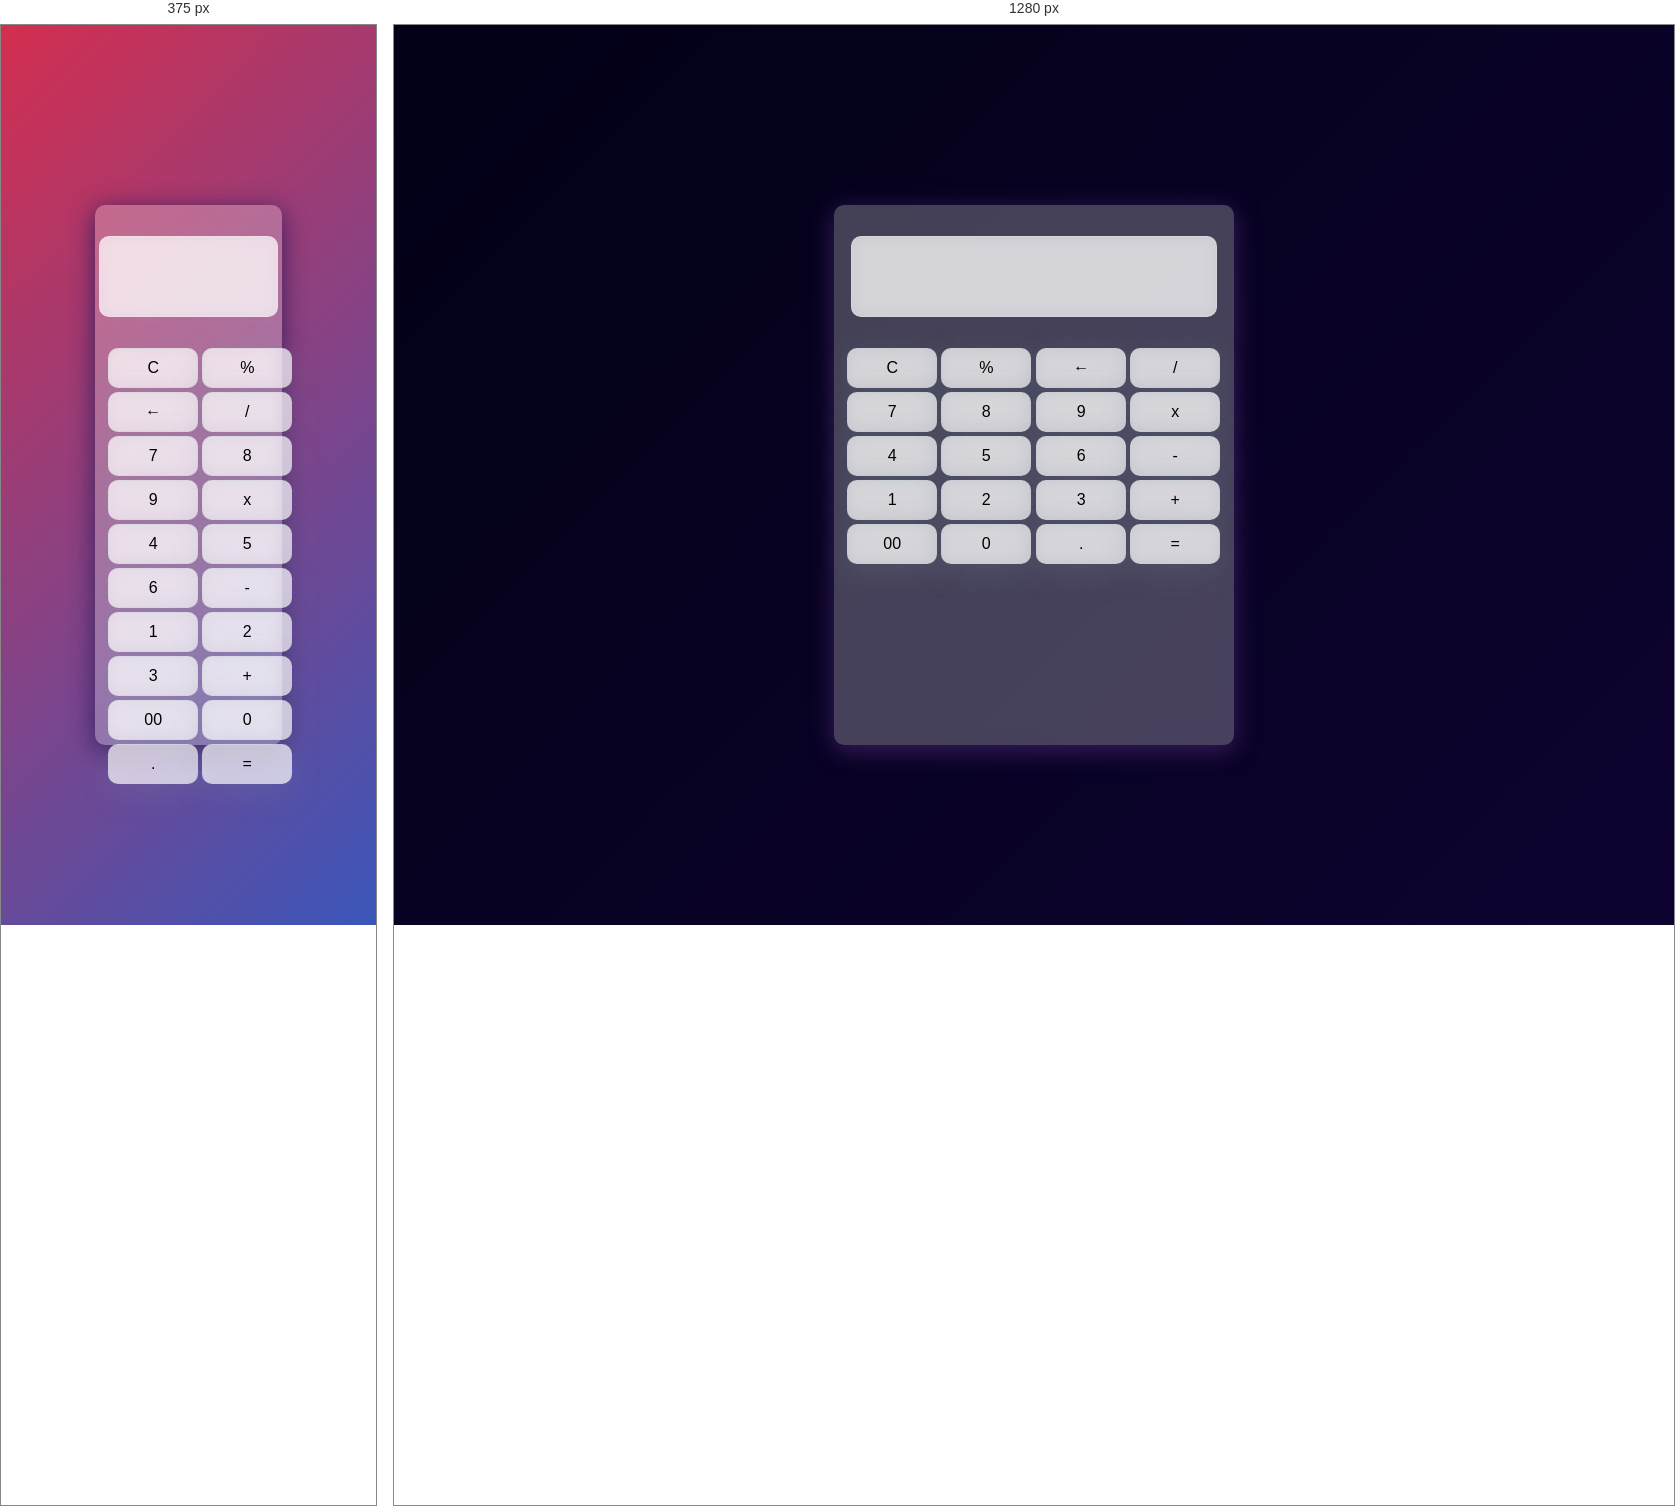
Rendered at 375 px and 1280 px, left to right.

<!-- file: calculator.html -->
<!DOCTYPE html>
<html lang="en">
<head>
    <meta charset="UTF-8">
    <meta name="viewport" content="width=device-width, initial-scale=1.0">
   <link rel="stylesheet" href="./calculator.css">
   <title>Calulator</title>
</head>
<body>
   <div class="main">
      <input type="text" id = 'res'>
      <div class="btn">
         <input type="button" value = 'C' onclick = "Clear()">
         <input type="button" value = '%' onclick = "Solve('%')">
         <input type="button" value = '←' onclick ="Back('←')">
         <input type="button" value = '/' onclick = "Solve('/')">
         <br>
         <input type="button" value = '7' onclick = "Solve('7')">
         <input type="button" value = '8' onclick = "Solve('8')">
         <input type="button" value = '9' onclick = "Solve('9')">
         <input type="button" value = 'x' onclick = "Solve('*')">
         <br>
         <input type="button" value = '4' onclick = "Solve('4')">
         <input type="button" value = '5' onclick = "Solve('5')">
         <input type="button" value = '6' onclick = "Solve('6')">
         <input type="button" value = '-' onclick = "Solve('-')">
         <br>
         <input type="button" value = '1' onclick = "Solve('1')">
         <input type="button" value = '2' onclick = "Solve('2')">
         <input type="button" value = '3' onclick = "Solve('3')">
         <input type="button" value = '+' onclick = "Solve('+')">
         <br>
         <input type="button" value = '00'onclick = "Solve('00')">
         <input type="button" value = '0' onclick = "Solve('0')">
         <input type="button" value = '.' onclick = "Solve('.')">
         <input type="button" value = '=' onclick = "Result()">
      </div>
   </div>
   <script src = './calculator.js' ></script>
</body>
</html>


/* @media block from calculator.css */
@media screen and (max-width: 770px) {
    body {
        background: linear-gradient(-45deg, #ad9bc0, #1da128, #0663dd, #d42e4f);
        background-size: 400% 400%;
        animation: gradient 15s ease infinite;
        display: grid;
        height: 100vh;
        place-items: center;
    }
    @keyframes gradient {
        0% {
            background-position: 0% 50%;
        }
        50% {
            background-position: 100% 50%;
        }
        100% {
            background-position: 0% 50%;
        }
    }
    .main {
        width: 50%; 
        max-width: 400px; 
        height: 60%;
        position: absolute;
        background: rgba(185, 15, 15, 0.25);
        box-shadow: 0px 5px 25px 0 #699b0c;
        backdrop-filter: blur( 7.5px );
        -webkit-backdrop-filter: blur( 7.5px );
        border-radius: 10px;
        /* border: 1px solid rgba( 255, 255, 255, 0.18 ); */
    }
}